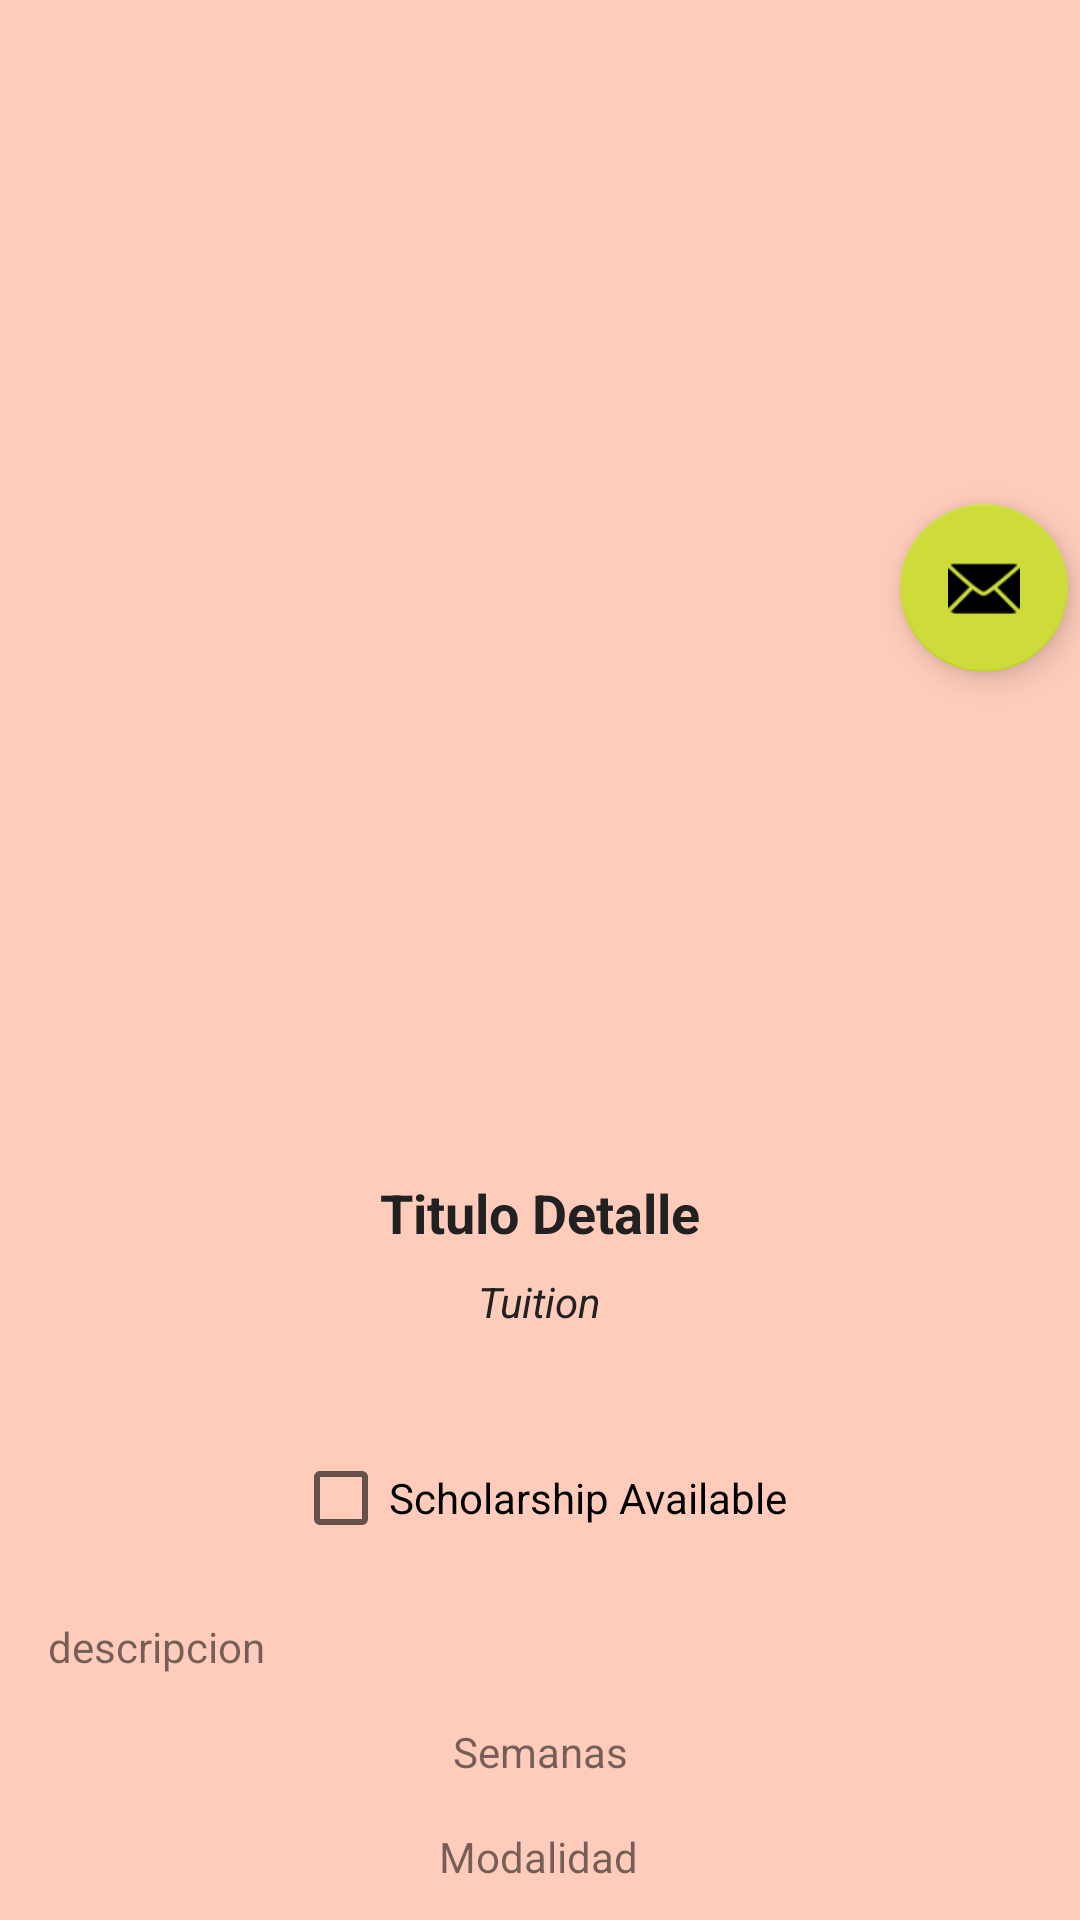

Reconstruct the res/layout file that produces this screen, plus the resources it refers to.
<!-- AndroidManifest.xml: application theme Theme.CentroDeFormaciónFuturo -->
<!-- res/layout/fragment_detail.xml -->
<?xml version="1.0" encoding="utf-8"?>
<androidx.constraintlayout.widget.ConstraintLayout xmlns:android="http://schemas.android.com/apk/res/android"
    xmlns:app="http://schemas.android.com/apk/res-auto"
    xmlns:tools="http://schemas.android.com/tools"
    android:layout_width="match_parent"
    android:layout_height="match_parent"
    android:background="@color/primary_light"
    tools:context=".view.MainActivity">

    <ImageView
        android:id="@+id/img_detail_image"
        android:layout_width="264dp"
        android:layout_height="344dp"
        android:layout_marginStart="24dp"
        android:layout_marginTop="24dp"
        android:contentDescription="@string/detailimage"
        android:elevation="8dp"
        app:layout_constraintStart_toStartOf="parent"
        app:layout_constraintTop_toTopOf="parent"
        tools:srcCompat="@tools:sample/avatars" />

    <TextView
        android:id="@+id/tv_detail_title"
        android:layout_width="wrap_content"
        android:layout_height="wrap_content"
        android:layout_marginTop="24dp"
        android:text="@string/detailtitle"
        android:textColor="@color/primary_text"
        android:textSize="18sp"
        android:textStyle="bold"
        app:layout_constraintEnd_toEndOf="parent"
        app:layout_constraintStart_toStartOf="parent"
        app:layout_constraintTop_toBottomOf="@+id/img_detail_image" />

    <TextView
        android:id="@+id/tv_tuition"
        android:layout_width="wrap_content"
        android:layout_height="wrap_content"
        android:layout_marginTop="8dp"
        android:text="@string/tuition"
        android:textColor="@color/primary_text"
        android:textSize="14sp"
        android:textStyle="italic"
        app:layout_constraintEnd_toEndOf="parent"
        app:layout_constraintStart_toStartOf="parent"
        app:layout_constraintTop_toBottomOf="@+id/tv_detail_title" />

    <com.google.android.material.floatingactionbutton.FloatingActionButton
        android:id="@+id/ab_send_email"
        android:layout_width="wrap_content"
        android:layout_height="wrap_content"
        android:layout_marginStart="8dp"
        android:clickable="true"
        android:contentDescription="@string/enviar_email"
        android:focusable="true"
        app:backgroundTint="@color/accent"
        app:layout_constraintBottom_toBottomOf="@+id/img_detail_image"
        app:layout_constraintEnd_toEndOf="parent"
        app:layout_constraintStart_toEndOf="@+id/img_detail_image"
        app:layout_constraintTop_toTopOf="@+id/img_detail_image"
        app:rippleColor="@color/primary_light"
        app:srcCompat="@android:drawable/ic_dialog_email" />

    <ScrollView
        android:id="@+id/scrollView2"
        android:layout_width="0dp"
        android:layout_height="0dp"
        android:layout_marginStart="16dp"
        android:layout_marginTop="16dp"
        android:layout_marginEnd="16dp"
        app:layout_constraintBottom_toBottomOf="parent"
        app:layout_constraintEnd_toEndOf="parent"
        app:layout_constraintHorizontal_bias="1.0"
        app:layout_constraintStart_toStartOf="parent"
        app:layout_constraintTop_toBottomOf="@+id/tv_tuition"
        app:layout_constraintVertical_bias="1.0">

        <androidx.constraintlayout.widget.ConstraintLayout
            android:id="@+id/constraintLayout"
            android:layout_width="match_parent"
            android:layout_height="wrap_content">

            <TextView
                android:id="@+id/tv_description_detail"
                android:layout_width="0dp"
                android:layout_height="wrap_content"
                android:layout_marginTop="16dp"
                android:text="@string/descriptiondetail"
                app:layout_constraintEnd_toEndOf="parent"
                app:layout_constraintStart_toStartOf="parent"
                app:layout_constraintTop_toBottomOf="@+id/check_scolarship" />

            <CheckBox
                android:id="@+id/check_scolarship"
                android:layout_width="wrap_content"
                android:layout_height="wrap_content"
                android:layout_marginTop="16dp"
                android:text="@string/scholarship"
                app:layout_constraintEnd_toEndOf="parent"
                app:layout_constraintStart_toStartOf="parent"
                app:layout_constraintTop_toTopOf="parent" />

            <TextView
                android:id="@+id/tv_modality"
                android:layout_width="wrap_content"
                android:layout_height="wrap_content"
                android:layout_marginTop="16dp"
                android:text="@string/modality"
                app:layout_constraintEnd_toEndOf="parent"
                app:layout_constraintHorizontal_bias="0.498"
                app:layout_constraintStart_toStartOf="parent"
                app:layout_constraintTop_toBottomOf="@+id/tv_weeks" />

            <TextView
                android:id="@+id/tv_weeks"
                android:layout_width="wrap_content"
                android:layout_height="wrap_content"
                android:layout_marginTop="16dp"
                android:text="@string/weeks"
                app:layout_constraintEnd_toEndOf="parent"
                app:layout_constraintStart_toStartOf="parent"
                app:layout_constraintTop_toBottomOf="@+id/tv_description_detail" />

        </androidx.constraintlayout.widget.ConstraintLayout>
    </ScrollView>

</androidx.constraintlayout.widget.ConstraintLayout>
<!-- resources referenced by this layout -->
<resources>
  <color name="accent">#cddc39</color>
  <color name="primary_light">#ffccbc</color>
  <color name="primary_text">#212121</color>
  <string name="descriptiondetail">descripcion</string>
  <string name="detailimage">Imagen Detalle</string>
  <string name="detailtitle">Titulo Detalle</string>
  <string name="enviar_email">Enviar Email</string>
  <string name="modality">Modalidad</string>
  <string name="scholarship">Scholarship Available</string>
  <string name="tuition">Tuition</string>
  <string name="weeks">Semanas</string>
  <style name="Theme.CentroDeFormaciónFuturo" parent="Theme.MaterialComponents.DayNight.DarkActionBar">
          
          <item name="colorPrimary">@color/purple_500</item>
          <item name="colorPrimaryVariant">@color/purple_700</item>
          <item name="colorOnPrimary">@color/white</item>
          
          <item name="colorSecondary">@color/teal_200</item>
          <item name="colorSecondaryVariant">@color/teal_700</item>
          <item name="colorOnSecondary">@color/black</item>
          
          <item name="android:statusBarColor" tools:targetApi="l">?attr/colorPrimaryVariant</item>
          
      </style>
  <color name="purple_500">#FF6200EE</color>
  <color name="purple_700">#FF3700B3</color>
  <color name="white">#FFFFFFFF</color>
  <color name="teal_200">#FF03DAC5</color>
  <color name="teal_700">#FF018786</color>
  <color name="black">#FF000000</color>
</resources>
